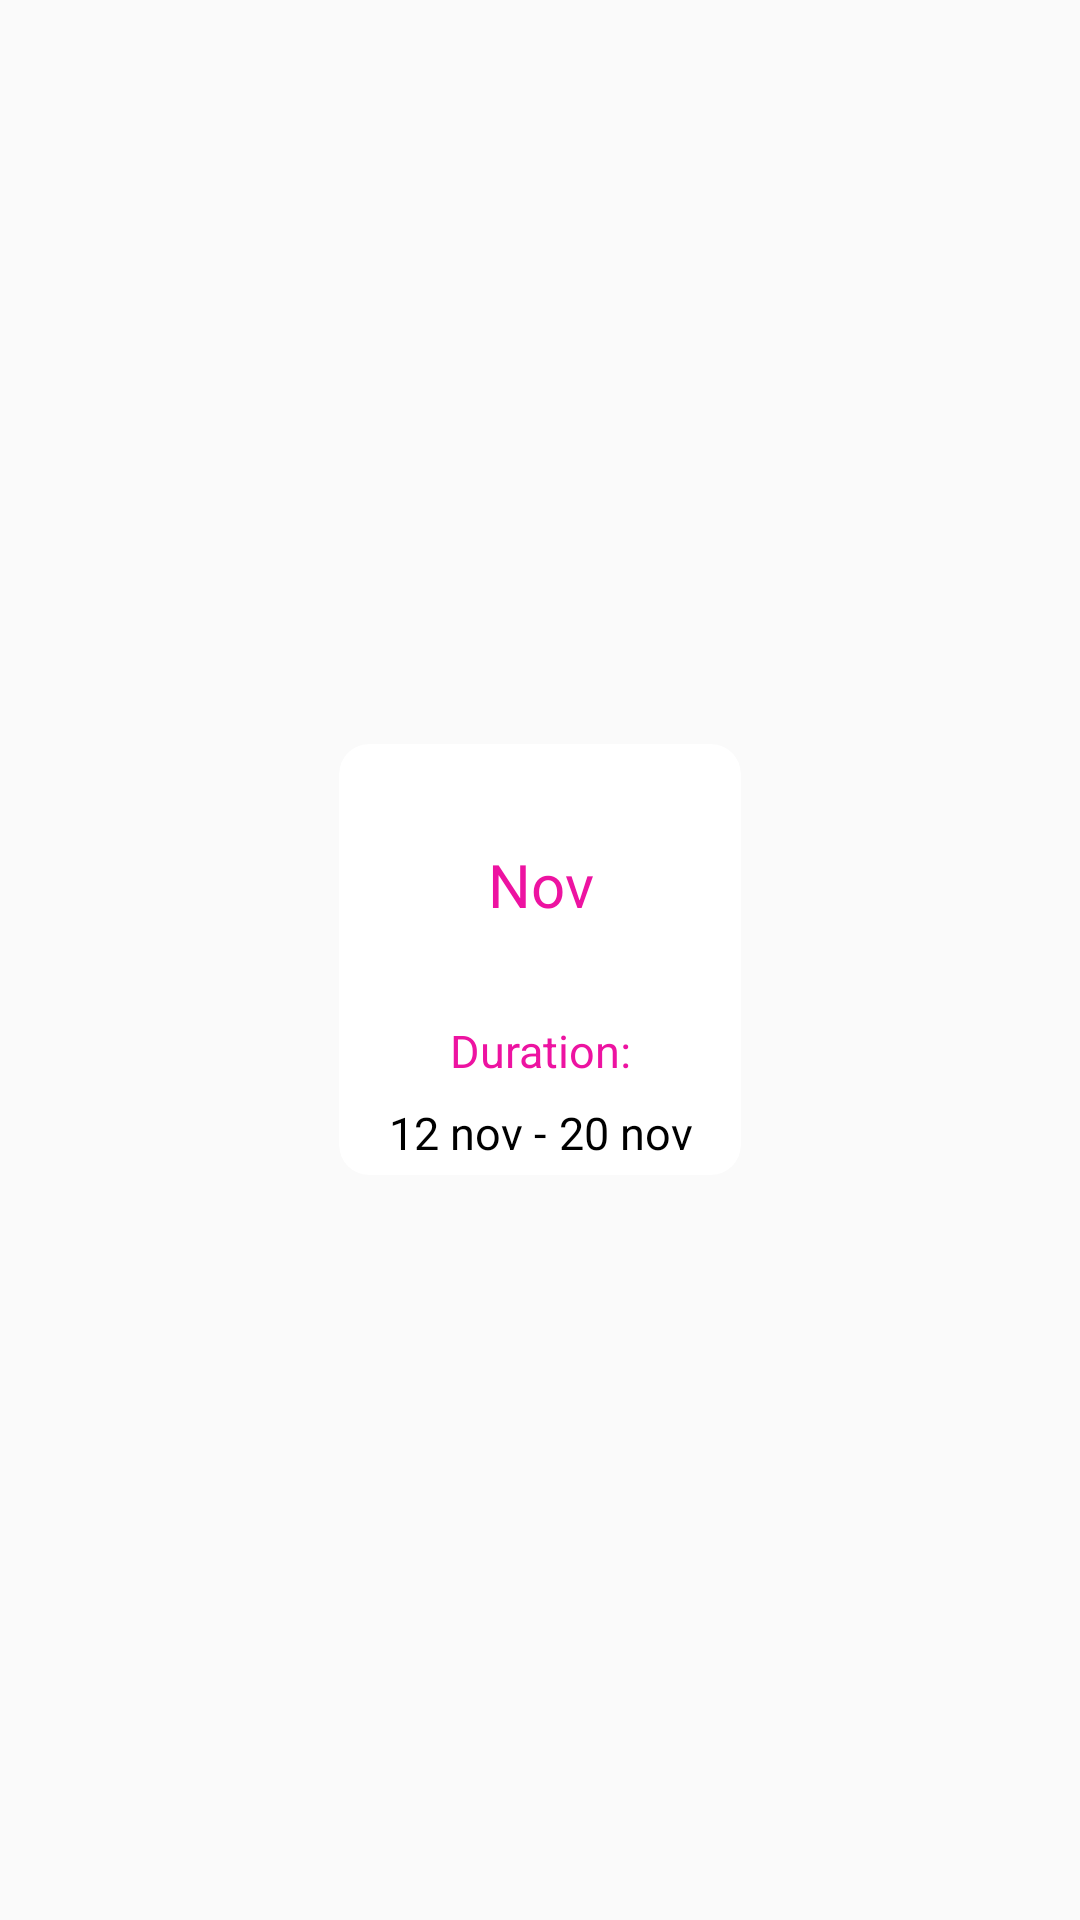

The Android layout XML behind this screen, and the referenced resources:
<!-- AndroidManifest.xml: application theme Theme.AppCompat.Light.NoActionBar -->
<!-- res/layout/history_layout.xml -->
<?xml version="1.0" encoding="utf-8"?>
<LinearLayout xmlns:android="http://schemas.android.com/apk/res/android"
    xmlns:card_view="http://schemas.android.com/apk/res-auto"
    android:orientation="vertical"
    android:layout_width="wrap_content"
    android:layout_height="wrap_content"
    android:layout_gravity="center"
    android:padding="5dp"
    android:background="@android:color/transparent"
    android:layout_margin="15dp"
    android:gravity="center">

    <android.support.v7.widget.CardView
        android:layout_width="wrap_content"
        android:background="@android:color/transparent"
        android:layout_gravity="center"
        card_view:cardElevation="0dp"
        card_view:cardCornerRadius="10dp"
        android:layout_height="wrap_content">
        <RelativeLayout
            android:layout_width="match_parent"
            android:layout_height="match_parent"
            android:background="@android:color/transparent"
            android:padding="2dip"
            android:orientation="vertical">
            <RelativeLayout
                android:id="@+id/image"
                android:layout_width="130dp"
                android:layout_height="90dp"
                android:gravity="center"
                android:background="@drawable/calendaricon"
                android:layout_gravity="center_horizontal">
                <TextView
                    android:id="@+id/month"
                    android:layout_width="match_parent"
                    android:layout_height="wrap_content"
                    android:textColor="#ed13a1"
                    android:gravity="center"
                    android:text="Nov"
                    android:textSize="20sp"
                    android:layout_centerVertical="true"
                    android:layout_alignParentLeft="true"
                    android:layout_alignParentStart="true" />
            </RelativeLayout>
            <LinearLayout
                android:layout_below="@+id/image"
                android:layout_width="130dp"
                android:layout_height="wrap_content"
                android:gravity="center"
                android:orientation="vertical">
                <TextView
                    android:id="@+id/duration"
                    android:layout_width="wrap_content"
                    android:layout_height="wrap_content"
                    android:text="Duration:"
                    android:textSize="15sp"
                    android:layout_gravity="center_horizontal"
                    android:gravity="center_horizontal"
                    android:layout_marginBottom="5dp"
                    android:textAppearance="@android:style/TextAppearance.DeviceDefault.Small"
                    android:textColor="#ed13a1" />
                <LinearLayout
                    android:layout_below="@+id/duration"
                    android:layout_width="wrap_content"
                    android:layout_height="wrap_content"
                    android:orientation="horizontal"
                    android:layout_weight="3">
                    <TextView
                        android:id="@+id/startDate"
                        android:layout_width="wrap_content"
                        android:layout_height="wrap_content"
                        android:text="12 nov"
                        android:layout_gravity="center_horizontal"
                        android:gravity="center_horizontal"
                        android:textSize="15sp"
                        android:padding="2dp"
                        android:textColor="@android:color/black"
                        android:layout_weight="1"/>
                    <TextView
                        android:layout_width="wrap_content"
                        android:layout_height="wrap_content"
                        android:text="-"
                        android:padding="2dp"
                        android:layout_gravity="center_horizontal"
                        android:gravity="center_horizontal"
                        android:textSize="15sp"
                        android:textColor="@android:color/black"
                        android:layout_weight="1"/>
                    <TextView
                        android:id="@+id/endDate"
                        android:layout_width="wrap_content"
                        android:layout_height="wrap_content"
                        android:text="20 nov"
                        android:padding="2dp"
                        android:layout_gravity="center_horizontal"
                        android:gravity="center_horizontal"
                        android:textSize="15sp"
                        android:textColor="@android:color/black"
                        android:layout_weight="1"/>
                </LinearLayout>
            </LinearLayout>
        </RelativeLayout>
    </android.support.v7.widget.CardView>

</LinearLayout>
<!-- resources referenced by this layout -->
<resources>

</resources>
